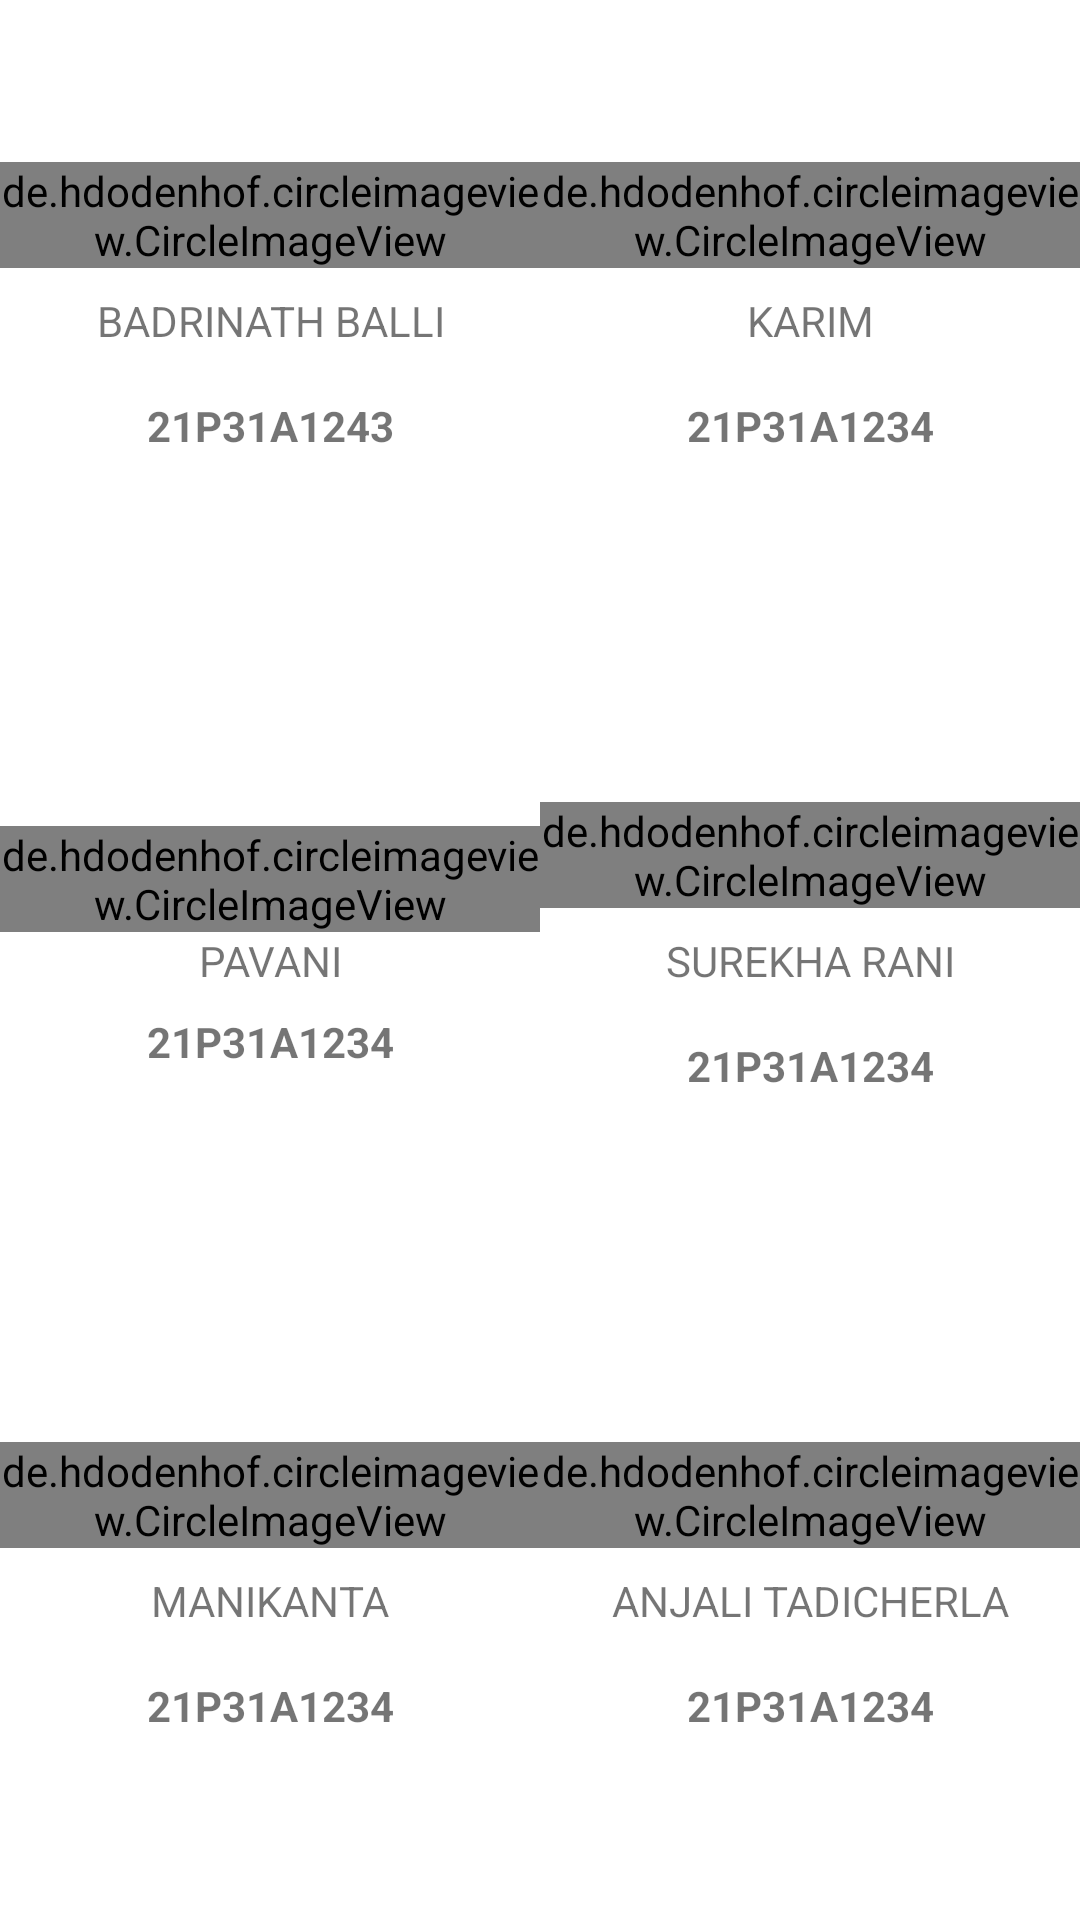

Here is an Android app screen rendered from its layout file. Give the layout XML and the strings, colors and styles it references.
<!-- AndroidManifest.xml: application theme Theme.Vydya -->
<!-- res/layout/fragment_developer.xml -->
<?xml version="1.0" encoding="utf-8"?>
<FrameLayout xmlns:android="http://schemas.android.com/apk/res/android"
    xmlns:tools="http://schemas.android.com/tools"
    android:layout_width="match_parent"
    android:layout_height="match_parent"
    tools:context=".fragment.DeveloperFragment">

    
    <RelativeLayout
        android:layout_width="match_parent"
        android:layout_height="match_parent">
        
        <LinearLayout
            android:weightSum="3"
            android:layout_width="match_parent"
            android:layout_height="match_parent"
            android:orientation="vertical">
            <LinearLayout
                android:layout_weight="1"
                android:weightSum="2"
                android:orientation="horizontal"
                android:layout_width="match_parent"
                android:layout_height="wrap_content">
                <LinearLayout
                    android:layout_weight="1"
                    android:weightSum="4"
                    android:layout_gravity="center"
                    android:orientation="vertical"
                    android:layout_width="match_parent"
                    android:layout_height="wrap_content">
                    <include layout="@layout/dp_1"
                        android:layout_weight="2"

                        android:layout_width="match_parent"
                        android:layout_height="match_parent"
                        ></include>
                    <TextView
                        android:layout_weight="1"
                        android:layout_margin="8dp"
                        android:gravity="center"
                        android:text="@string/badrinath"
                        android:layout_width="match_parent"
                        android:layout_height="wrap_content"></TextView>
                    <TextView
                        android:textStyle="bold"
                        android:layout_margin="8dp"
                        android:layout_weight="1"
                        android:gravity="center"
                        android:text="21P31A1243"
                        android:layout_width="match_parent"
                        android:layout_height="wrap_content"></TextView>

                </LinearLayout>
                <LinearLayout
                    android:layout_weight="1"
                    android:weightSum="4"
                    android:layout_gravity="center"
                    android:orientation="vertical"
                    android:layout_width="match_parent"
                    android:layout_height="wrap_content">
                    <include layout="@layout/dp_1"
                        android:layout_weight="2"

                        android:layout_width="match_parent"
                        android:layout_height="match_parent"
                        ></include>
                    <TextView
                        android:layout_weight="1"
                        android:layout_margin="8dp"
                        android:gravity="center"
                        android:text="@string/karim"
                        android:layout_width="match_parent"
                        android:layout_height="wrap_content"></TextView>
                    <TextView
                        android:textStyle="bold"
                        android:layout_margin="8dp"
                        android:layout_weight="1"
                        android:gravity="center"
                        android:text="21P31A1234"
                        android:layout_width="match_parent"
                        android:layout_height="wrap_content"></TextView>

                </LinearLayout>
            </LinearLayout>
            <LinearLayout
                android:layout_weight="1"
                android:orientation="horizontal"
                android:layout_width="match_parent"
                android:layout_height="wrap_content">
                <LinearLayout
                    android:layout_weight="1"
                    android:weightSum="4"
                    android:layout_gravity="center"
                    android:orientation="vertical"
                    android:layout_width="match_parent"
                    android:layout_height="wrap_content">
                    <include layout="@layout/dp_1"
                        android:layout_weight="2"


                        android:layout_width="match_parent"
                        android:layout_height="match_parent"
                        ></include>
                    <TextView
                        android:layout_weight="1"

                        android:gravity="center"
                        android:text="@string/pavani"
                        android:layout_width="match_parent"
                        android:layout_height="wrap_content"></TextView>
                    <TextView
                        android:textStyle="bold"
                        android:layout_margin="8dp"
                        android:layout_weight="1"
                        android:gravity="center"
                        android:text="21P31A1234"
                        android:layout_width="match_parent"
                        android:layout_height="wrap_content"></TextView>

                </LinearLayout>
                <LinearLayout
                    android:layout_weight="1"
                    android:weightSum="4"
                    android:layout_gravity="center"
                    android:orientation="vertical"
                    android:layout_width="match_parent"
                    android:layout_height="wrap_content">
                    <include layout="@layout/dp_1"
                        android:layout_weight="2"

                        android:layout_width="match_parent"
                        android:layout_height="match_parent"
                        ></include>
                    <TextView
                        android:layout_weight="1"
                        android:layout_margin="8dp"
                        android:gravity="center"
                        android:text="@string/surekha"
                        android:layout_width="match_parent"
                        android:layout_height="wrap_content"></TextView>
                    <TextView
                        android:textStyle="bold"
                        android:layout_margin="8dp"
                        android:layout_weight="1"
                        android:gravity="center"
                        android:text="21P31A1234"
                        android:layout_width="match_parent"
                        android:layout_height="wrap_content"></TextView>

                </LinearLayout>
            </LinearLayout>
            <LinearLayout
                android:layout_weight="1"
                android:orientation="horizontal"
                android:layout_width="match_parent"
                android:layout_height="wrap_content">
                <LinearLayout
                    android:layout_weight="1"
                    android:weightSum="4"
                    android:layout_gravity="center"
                    android:orientation="vertical"
                    android:layout_width="match_parent"
                    android:layout_height="wrap_content">
                    <include layout="@layout/dp_1"
                        android:layout_weight="2"

                        android:layout_width="match_parent"
                        android:layout_height="match_parent"
                        ></include>
                    <TextView
                        android:layout_weight="1"
                        android:layout_margin="8dp"
                        android:gravity="center"
                        android:text="@string/manikanta"
                        android:layout_width="match_parent"
                        android:layout_height="wrap_content"></TextView>
                    <TextView
                        android:textStyle="bold"
                        android:layout_margin="8dp"
                        android:layout_weight="1"
                        android:gravity="center"
                        android:text="21P31A1234"
                        android:layout_width="match_parent"
                        android:layout_height="wrap_content"></TextView>

                </LinearLayout>
                <LinearLayout
                android:layout_weight="1"
                android:weightSum="4"
                android:layout_gravity="center"
                android:orientation="vertical"
                android:layout_width="match_parent"
                android:layout_height="wrap_content">
                <include layout="@layout/dp_1"
                    android:layout_weight="2"

                    android:layout_width="match_parent"
                    android:layout_height="match_parent"
                    ></include>
                <TextView
                    android:layout_weight="1"
                    android:layout_margin="8dp"
                    android:gravity="center"
                    android:text="@string/anjali"
                    android:layout_width="match_parent"
                    android:layout_height="wrap_content"></TextView>
                <TextView
                    android:textStyle="bold"
                    android:layout_margin="8dp"
                    android:layout_weight="1"
                    android:gravity="center"
                    android:text="21P31A1234"
                    android:layout_width="match_parent"
                    android:layout_height="wrap_content"></TextView>

            </LinearLayout>
            </LinearLayout>
        </LinearLayout>
    </RelativeLayout>
</FrameLayout>
<!-- res/layout/dp_1.xml (included above) -->
<?xml version="1.0" encoding="utf-8"?>
<androidx.constraintlayout.widget.ConstraintLayout xmlns:android="http://schemas.android.com/apk/res/android"
    android:layout_width="wrap_content"
    android:layout_height="wrap_content"
    android:layout_gravity="center"
    xmlns:app="http://schemas.android.com/apk/res-auto">

    <de.hdodenhof.circleimageview.CircleImageView
        android:layout_width="wrap_content"
        android:layout_height="wrap_content"
        android:layout_gravity="center"

        android:src="@drawable/dp"
        app:civ_border_color="@color/teal_700"
        app:civ_border_width="2dp"
        app:layout_constraintBottom_toBottomOf="parent"
        app:layout_constraintEnd_toEndOf="parent"
        app:layout_constraintStart_toStartOf="parent"
        app:layout_constraintTop_toTopOf="parent"></de.hdodenhof.circleimageview.CircleImageView>

</androidx.constraintlayout.widget.ConstraintLayout>
<!-- resources referenced by this layout -->
<resources>
  <color name="teal_700">#FF018786</color>
  <string name="anjali">ANJALI TADICHERLA</string>
  <string name="badrinath">BADRINATH BALLI</string>
  <string name="karim">KARIM</string>
  <string name="manikanta">MANIKANTA</string>
  <string name="pavani">PAVANI</string>
  <string name="surekha">SUREKHA RANI</string>
  <style name="Theme.Vydya" parent="Theme.MaterialComponents.DayNight.DarkActionBar">
          
          <item name="colorPrimary">@color/purple_500</item>
          <item name="colorPrimaryVariant">@color/purple_700</item>
          <item name="colorOnPrimary">@color/white</item>
          
          <item name="colorSecondary">@color/teal_200</item>
          <item name="colorSecondaryVariant">@color/teal_700</item>
          <item name="colorOnSecondary">@color/black</item>
          
          <item name="android:statusBarColor" tools:targetApi="l">?attr/colorPrimaryVariant</item>
          
      </style>
  <color name="purple_500">#FF6200EE</color>
  <color name="purple_700">#FF3700B3</color>
  <color name="white">#FFFFFFFF</color>
  <color name="teal_200">#FF03DAC5</color>
  <color name="black">#FF000000</color>
</resources>
